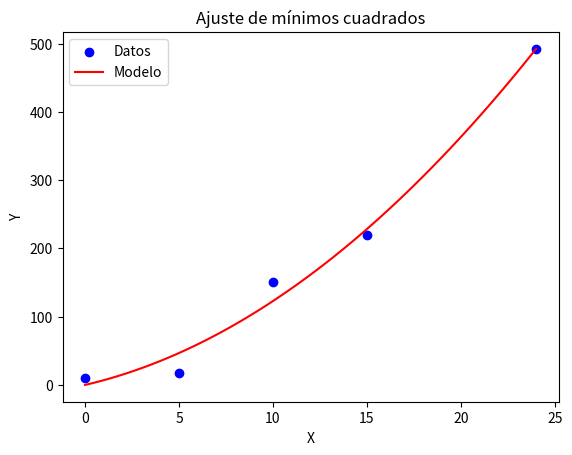

This figure's Python source:
import numpy as np
import matplotlib.pyplot as plt
# Datos
X = np.array([0, 5, 10, 15, 24])
Y = np.array([10, 18, 151, 219, 492])


X_sum = np.sum(X)
X2_sum = np.sum(X**2)
X3_sum = np.sum(X**3)
X4_sum = np.sum(X**4)
Y_sum = np.sum(Y)
XY_sum = np.sum(X * Y)
X2Y_sum = np.sum(X**2 * Y)

A = np.array([
    [1, X_sum, X2_sum],
    [X_sum, X2_sum, X3_sum],
    [X2_sum, X3_sum, X4_sum]
])

B = np.array([Y_sum, XY_sum, X2Y_sum])
#    [a]
# A  [b]  =   B
#    [c]
a, b, c = np.linalg.solve(A, B)

print(f"a = {a}, b = {b}, c = {c}")

X_fit = np.linspace(0, 24, 100)
Y_fit = a + b * X_fit + c * X_fit**2
plt.scatter(X, Y, color='blue', label='Datos')
plt.plot(X_fit, Y_fit, color='red', label='Modelo')
plt.xlabel('X')
plt.ylabel('Y')
plt.legend()
plt.title('Ajuste de mínimos cuadrados')
plt.show()
